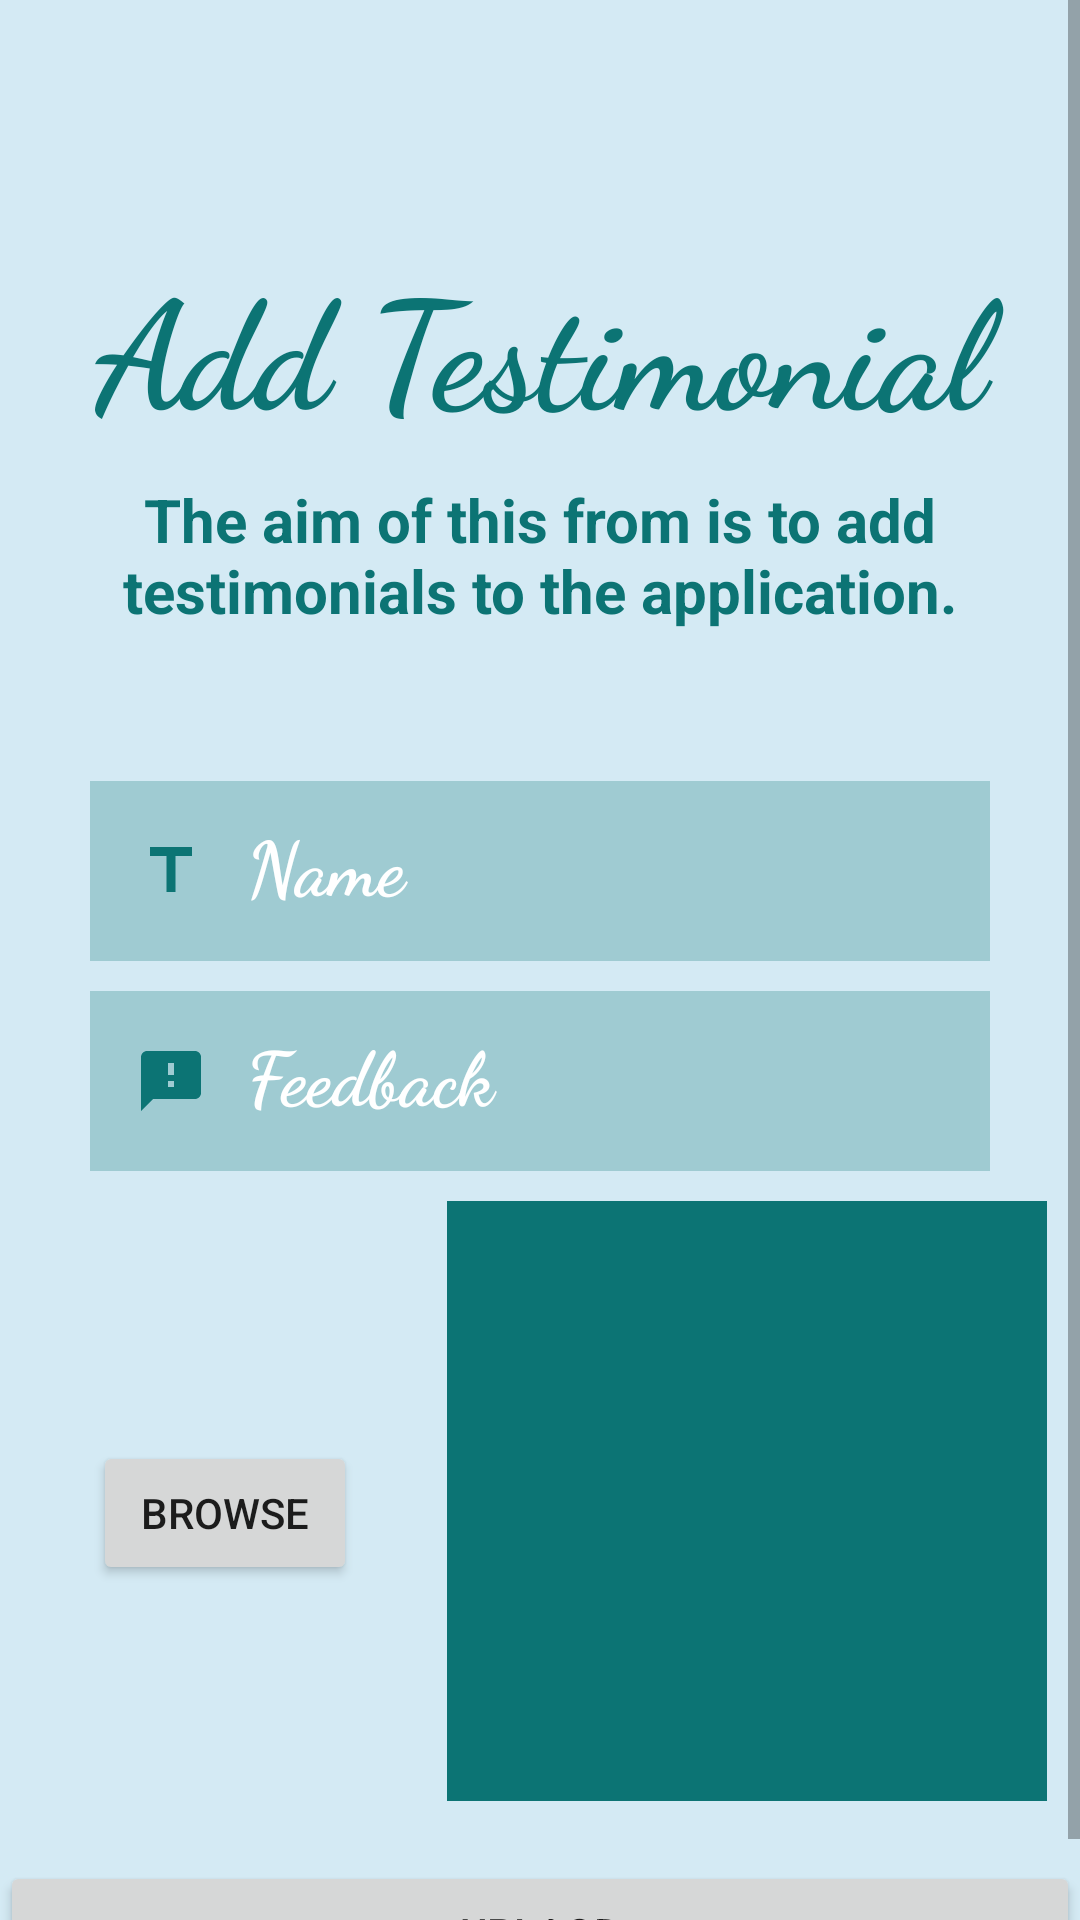

This screen was rendered from an Android layout file. Write that file and the resources it references.
<!-- AndroidManifest.xml: application theme Theme.SweetShopAdmin -->
<!-- res/layout/activity_upload_testimonial.xml -->
<?xml version="1.0" encoding="utf-8"?>
<ScrollView
    android:layout_width="match_parent"
    android:layout_height="match_parent"
    xmlns:android="http://schemas.android.com/apk/res/android"
    android:background="#D4EAF4">

<LinearLayout xmlns:android="http://schemas.android.com/apk/res/android"
    xmlns:app="http://schemas.android.com/apk/res-auto"
    xmlns:tools="http://schemas.android.com/tools"
    android:layout_width="match_parent"
    android:layout_height="match_parent"
    tools:context=".UploadTestimonial"
    android:orientation="vertical">

    <TextView
        android:layout_width="match_parent"
        android:layout_height="wrap_content"
        android:id="@+id/mesgtestimonial"
        android:textSize="15dp"
        android:layout_marginTop="10dp"
        android:textColor="#0C7474"
        android:textStyle="bold"
        android:layout_marginLeft="20dp"
        android:layout_gravity="center"
        android:gravity="center"/>
    <TextView
        android:layout_width="match_parent"
        android:layout_height="wrap_content"
        android:layout_marginTop="50dp"
        android:fontFamily="cursive"
        android:gravity="center"
        android:text="Add Testimonial"
        android:textColor="#0C7474"
        android:textSize="50dp"
        android:textStyle="bold" />
    <TextView
        android:layout_width="match_parent"
        android:layout_height="wrap_content"
        android:layout_marginTop="10dp"
        android:gravity="center"
        android:text="The aim of this from is to add testimonials to the application."
        android:textColor="#0C7474"
        android:textSize="20dp"
        android:textStyle="bold" />

    <EditText
        android:layout_width="300dp"
        android:layout_height="60dp"
        android:layout_marginTop="50dp"
        android:fontFamily="cursive"
        android:layout_gravity="center"
        android:hint="  Name"
        android:textColorHint="@color/white"
        android:textSize="25dp"
        android:drawableLeft="@drawable/ic_baseline_title_24"
        android:background="#440C7474"
        android:padding="15dp"
        android:textStyle="bold"
        android:id="@+id/etnametestimonial"
        android:inputType="text"
        android:textColor="@color/white"/>

    <EditText
        android:layout_width="300dp"
        android:layout_height="60dp"
        android:layout_marginTop="10dp"
        android:fontFamily="cursive"
        android:layout_gravity="center"
        android:hint="  Feedback"
        android:textColorHint="@color/white"
        android:textSize="25dp"
        android:drawableLeft="@drawable/ic_baseline_feedback_24"
        android:background="#440C7474"
        android:padding="15dp"
        android:textStyle="bold"
        android:id="@+id/ettexttestimonial"
        android:inputType="text"
        android:textColor="@color/white"/>

    <LinearLayout
        android:layout_width="wrap_content"
        android:layout_height="wrap_content"
        android:orientation="horizontal"
        android:layout_gravity="center"
        android:layout_marginTop="10dp"
        >
        <Button
            android:layout_width="fill_parent"
            android:layout_height="wrap_content"
            android:text="Browse"
            android:id="@+id/buttonChooseTestimonial"
            android:layout_marginLeft="20dp"
            android:layout_marginTop="80dp"/>

        <ImageView
            android:layout_width="200dp"
            android:layout_height="200dp"
            android:layout_marginLeft="30dp"
            android:id="@+id/imageViewTestimonial"
            android:background="#0C7474"/>
    </LinearLayout>
    <Button
        android:layout_width="fill_parent"
        android:layout_height="wrap_content"
        android:text="UPLAOD"
        android:layout_marginTop="20dp"
        android:id="@+id/buttonUploadTestimonial" />


</LinearLayout>
</ScrollView>
<!-- resources referenced by this layout -->
<resources>
  <!-- drawable ic_baseline_feedback_24 (drawable) -->
  <vector android:height="24dp" android:tint="#0C7474"
      android:viewportHeight="24" android:viewportWidth="24"
      android:width="24dp" xmlns:android="http://schemas.android.com/apk/res/android">
      <path android:fillColor="@android:color/white" android:pathData="M20,2L4,2c-1.1,0 -1.99,0.9 -1.99,2L2,22l4,-4h14c1.1,0 2,-0.9 2,-2L22,4c0,-1.1 -0.9,-2 -2,-2zM13,14h-2v-2h2v2zM13,10h-2L11,6h2v4z"/>
  </vector>
  <!-- drawable ic_baseline_title_24 (drawable) -->
  <vector android:height="24dp" android:tint="#0C7474"
      android:viewportHeight="24" android:viewportWidth="24"
      android:width="24dp" xmlns:android="http://schemas.android.com/apk/res/android">
      <path android:fillColor="@android:color/white" android:pathData="M5,4v3h5.5v12h3V7H19V4z"/>
  </vector>
  <style name="Theme.SweetShopAdmin" parent="Theme.MaterialComponents.DayNight.DarkActionBar">
          
          <item name="colorPrimary">#367E77</item>
          <item name="colorPrimaryVariant">@color/teal_700</item>
          <item name="colorOnPrimary">@color/white</item>
          
          <item name="colorSecondary">@color/teal_200</item>
          <item name="colorSecondaryVariant">@color/teal_700</item>
          <item name="colorOnSecondary">@color/black</item>
          
          <item name="android:statusBarColor">?attr/colorPrimaryVariant</item>
          
      </style>
  <!-- not gathered from this repository: default colours our renderer supplied (Android Studio template values) -->
  <color name="teal_200">#FF03DAC5</color>
  <color name="teal_700">#FF018786</color>
  <color name="black">#FF000000</color>
  <color name="white">#FFFFFFFF</color>
</resources>
